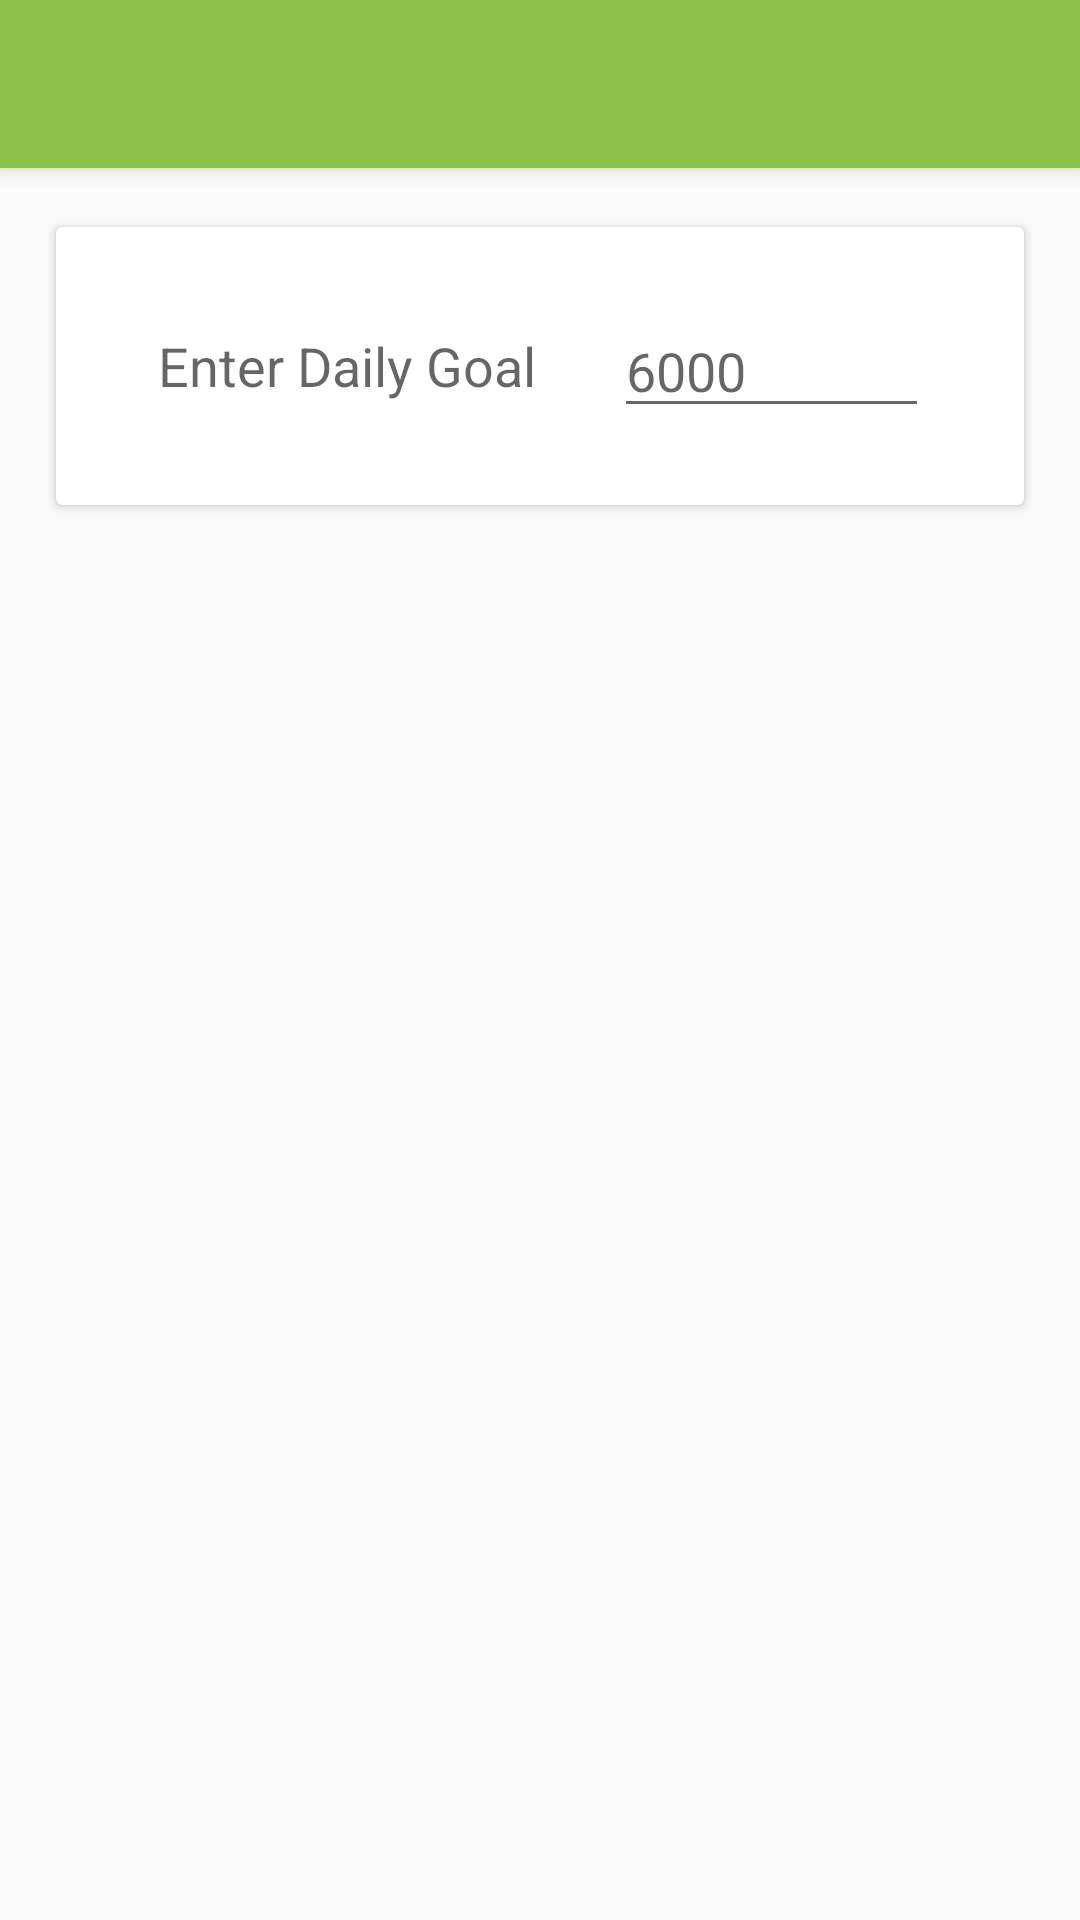

This screen was rendered from an Android layout file. Write that file and the resources it references.
<!-- AndroidManifest.xml: application theme AppTheme -->
<!-- res/layout/activity_ettings_new.xml -->
<?xml version="1.0" encoding="utf-8"?>
<android.support.v4.widget.DrawerLayout xmlns:android="http://schemas.android.com/apk/res/android"
    xmlns:app="http://schemas.android.com/apk/res-auto"
    xmlns:tools="http://schemas.android.com/tools"
    android:id="@+id/drawer_layout"
    android:layout_width="match_parent"
    android:layout_height="match_parent"
    android:fitsSystemWindows="true"
    tools:openDrawer="start">

    <include
        layout="@layout/app_bar_ettings_new"
        android:layout_width="match_parent"
        android:layout_height="match_parent" />

    <android.support.design.widget.NavigationView
        android:id="@+id/nav_view"
        android:layout_width="wrap_content"
        android:layout_height="match_parent"
        android:layout_gravity="start"
        android:fitsSystemWindows="true"
        app:headerLayout="@layout/nav_header_ettings_new"
        app:menu="@menu/activity_ettings_new_drawer" />

</android.support.v4.widget.DrawerLayout>
<!-- res/layout/app_bar_ettings_new.xml (included above) -->
<?xml version="1.0" encoding="utf-8"?>
<android.support.design.widget.CoordinatorLayout xmlns:android="http://schemas.android.com/apk/res/android"
    xmlns:app="http://schemas.android.com/apk/res-auto"
    xmlns:tools="http://schemas.android.com/tools"
    android:layout_width="match_parent"
    android:layout_height="match_parent"
    android:fitsSystemWindows="true"
    tools:context=".Settings_new">

    <android.support.design.widget.AppBarLayout
        android:layout_width="match_parent"
        android:layout_height="wrap_content"
        android:theme="@style/AppTheme.AppBarOverlay">

        <android.support.v7.widget.Toolbar
            android:id="@+id/toolbar"
            android:layout_width="match_parent"
            android:layout_height="?attr/actionBarSize"
            android:background="?attr/colorPrimary"
            app:popupTheme="@style/AppTheme.PopupOverlay" />

    </android.support.design.widget.AppBarLayout>

    <include layout="@layout/content_ettings_new" />


</android.support.design.widget.CoordinatorLayout>
<!-- res/layout/nav_header_ettings_new.xml (included above) -->
<LinearLayout xmlns:android="http://schemas.android.com/apk/res/android"
    android:layout_width="match_parent"
    android:layout_height="@dimen/nav_header_height"
    android:background="@drawable/header"
    android:gravity="bottom"
    android:orientation="vertical"
    android:paddingBottom="@dimen/activity_vertical_margin"
    android:paddingLeft="@dimen/activity_horizontal_margin"
    android:paddingRight="@dimen/activity_horizontal_margin"
    android:paddingTop="@dimen/activity_vertical_margin"
    android:theme="@style/ThemeOverlay.AppCompat.Dark">


</LinearLayout>
<!-- res/layout/content_ettings_new.xml (included above) -->
<?xml version="1.0" encoding="utf-8"?>
<RelativeLayout xmlns:android="http://schemas.android.com/apk/res/android"
    xmlns:app="http://schemas.android.com/apk/res-auto"
    xmlns:tools="http://schemas.android.com/tools"
    android:layout_width="match_parent"
    android:layout_height="match_parent"
    android:paddingBottom="@dimen/activity_vertical_margin"
    android:paddingLeft="@dimen/activity_horizontal_margin"
    android:paddingRight="@dimen/activity_horizontal_margin"
    android:paddingTop="@dimen/activity_vertical_margin"
    app:layout_behavior="@string/appbar_scrolling_view_behavior"
    tools:context=".Settings_new"
    tools:showIn="@layout/app_bar_ettings_new">

    <android.support.v7.widget.CardView xmlns:android="http://schemas.android.com/apk/res/android"
        xmlns:app="http://schemas.android.com/apk/res-auto"
        android:id="@+id/cv_settings"
        android:layout_width="match_parent"
        android:layout_height="100dp"
        android:layout_marginBottom="20dp"
        app:cardUseCompatPadding="true"
        app:cardBackgroundColor="@color/bkcolor">

        <RelativeLayout
            android:layout_width="fill_parent"
            android:layout_height="fill_parent"
            xmlns:android="http://schemas.android.com/apk/res/android"
            android:id="@+id/relativeLayout">


            <EditText
                android:layout_width="wrap_content"
                android:layout_height="wrap_content"
                android:inputType="number"
                android:ems="5"
                android:hint="6000"
                android:id="@+id/editText"
                android:layout_centerVertical="true"
                android:layout_toRightOf="@+id/textView2"
                android:layout_toEndOf="@+id/textView2"
                android:layout_marginLeft="26dp"
                android:layout_marginStart="26dp" />

            <TextView
                android:layout_width="wrap_content"
                android:layout_height="wrap_content"
                android:textAppearance="?android:attr/textAppearanceMedium"
                android:text="Enter Daily Goal"
                android:id="@+id/textView2"
                android:layout_centerVertical="true"
                android:layout_alignParentLeft="true"
                android:layout_alignParentStart="true"
                android:layout_marginLeft="34dp"
                android:layout_marginStart="34dp" />

        </RelativeLayout>



    </android.support.v7.widget.CardView>




</RelativeLayout>
<!-- resources referenced by this layout -->
<resources>
  <color name="bkcolor">#ffffff</color>
  <dimen name="activity_horizontal_margin">16dp</dimen>
  <dimen name="activity_vertical_margin">16dp</dimen>
  <dimen name="nav_header_height">160dp</dimen>
  <!-- drawable header: png bitmap (drawable-xxhdpi, 74158 bytes) -->
  <style name="AppTheme.AppBarOverlay" parent="ThemeOverlay.AppCompat.Dark.ActionBar" />
  <style name="AppTheme.PopupOverlay" parent="ThemeOverlay.AppCompat.Light" />
  <style name="AppTheme" parent="Theme.AppCompat.DayNight.DarkActionBar">
          
          <item name="colorPrimary">@color/colorPrimary</item>
          <item name="colorPrimaryDark">@color/colorPrimaryDark</item>
          <item name="colorAccent">@color/colorAccent</item>
          <item name="android:windowContentOverlay">@null</item>
  
  
      </style>
  <color name="colorPrimary">#8BC34A</color>
  <color name="colorPrimaryDark">#689F38</color>
  <color name="colorAccent">#FF9800</color>
</resources>
